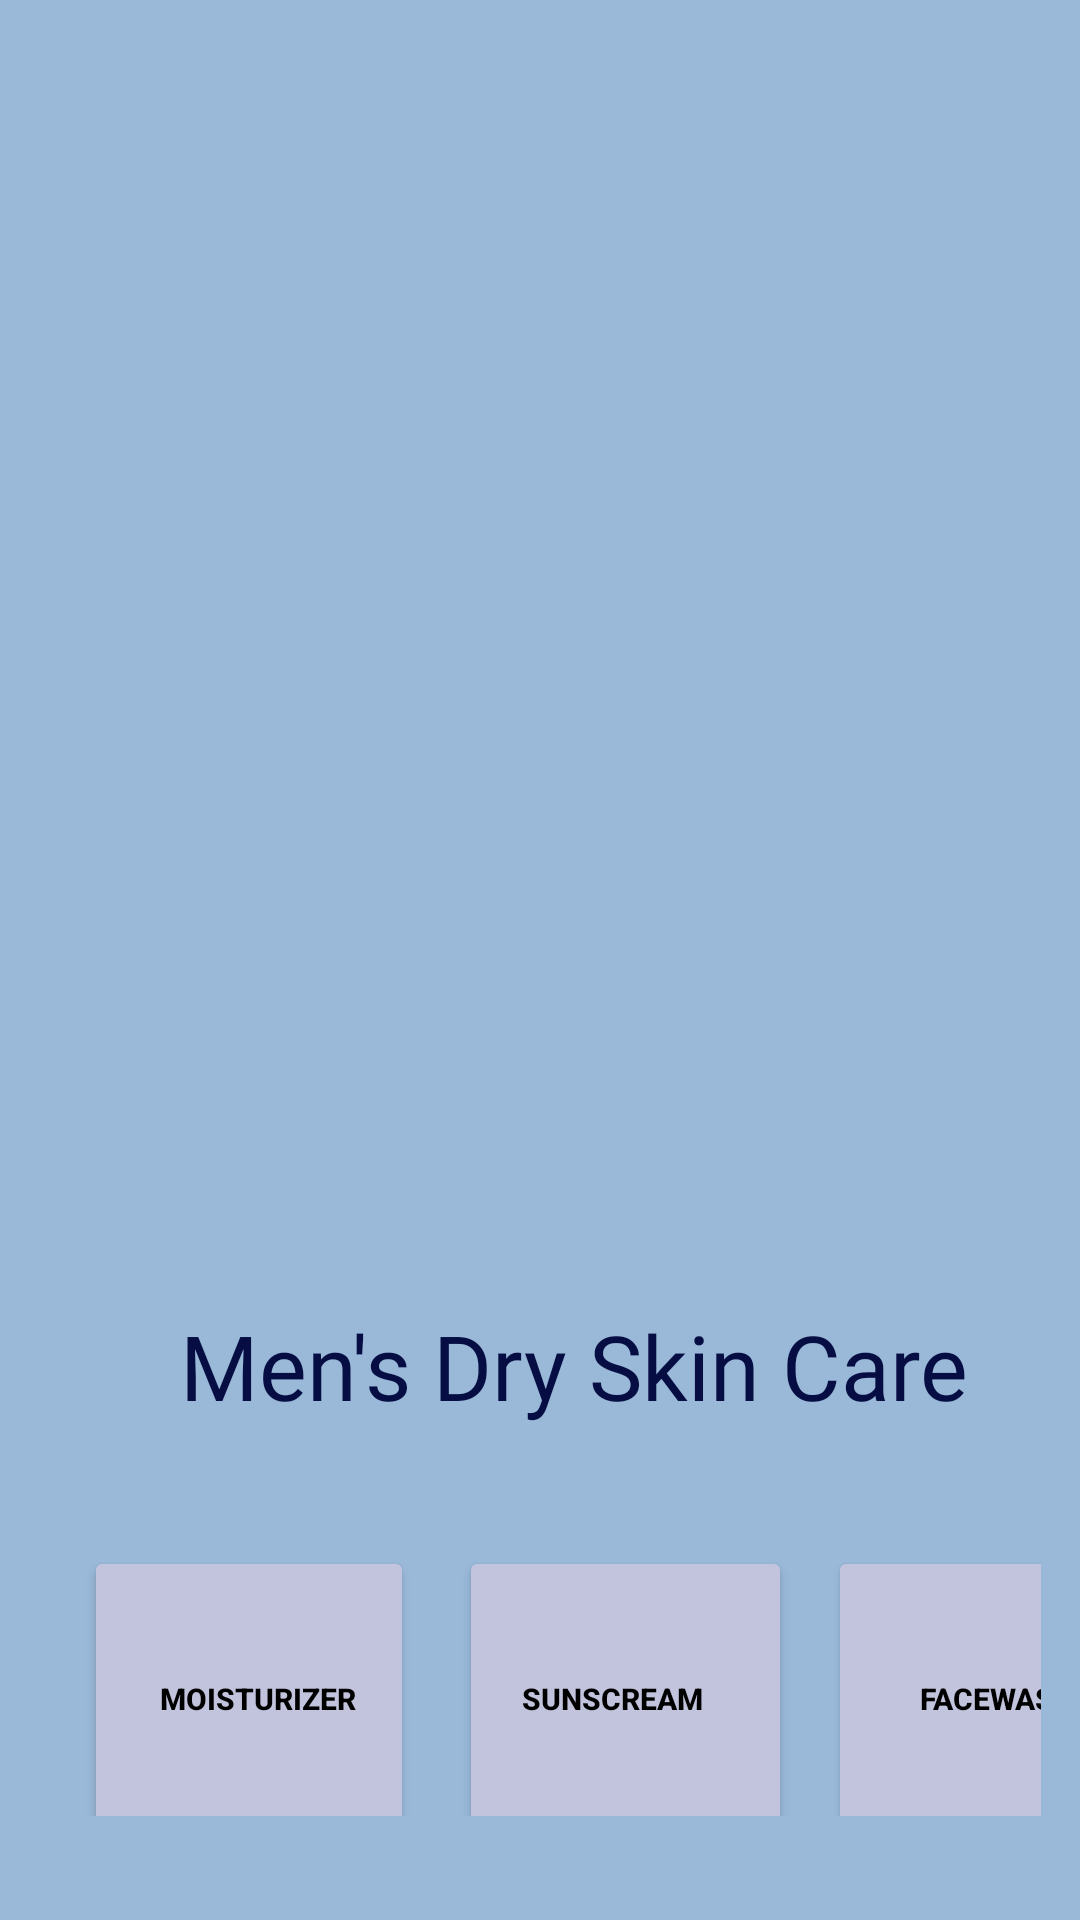

Android layout source for this screen:
<!-- AndroidManifest.xml: application theme Theme.Skinsenty -->
<!-- res/layout/activity_men_dryskin.xml -->
<?xml version="1.0" encoding="utf-8"?>
<LinearLayout xmlns:android="http://schemas.android.com/apk/res/android"
    xmlns:app="http://schemas.android.com/apk/res-auto"
    xmlns:tools="http://schemas.android.com/tools"
    android:layout_width="match_parent"
    android:layout_height="match_parent"
    android:orientation="vertical"
    android:background="#EB92B4D6"
    tools:context=".men_dryskin">
    <ImageView
        android:layout_width="500dp"
        android:layout_height="400dp"
        android:layout_marginTop="30dp"
        android:layout_marginRight="25dp"
        android:paddingRight="80dp"
        android:src="@drawable/vpoice" />


    <TextView
        android:layout_width="wrap_content"
        android:layout_height="wrap_content"
        android:layout_marginLeft="60dp"
        android:layout_marginTop="5dp"

        android:fontFamily="@font/ananda"
        android:text="Men's Dry Skin Care"
        android:textColor="#050D42"
        android:textSize="30sp"



        />




    <LinearLayout
        android:layout_marginTop="30dp"
        android:layout_width="wrap_content"

        android:layout_marginLeft="13dp"
        android:layout_marginRight="13dp"
        android:layout_height="100dp"
        android:orientation="horizontal">




        <Button
            android:id="@+id/skin_1"
            android:layout_width="110dp"
            android:layout_height="100dp"

            android:layout_marginLeft="15dp"
            android:paddingLeft="20dp"
            android:text="Moisturizer"
            android:textStyle="bold"
            android:paddingRight="14dp"
            android:paddingTop="18dp"
            android:paddingBottom="16dp"

            android:textSize="10sp"
            android:layout_marginTop="10dp"
            android:backgroundTint="#C1C4DC"

            android:textColor="@color/black"

            />
        <Button
            android:id="@+id/skin_2"
            android:layout_width="111dp"
            android:layout_height="100dp"

            android:layout_marginLeft="15dp"
            android:paddingLeft="13dp"

            android:textStyle="bold"
            android:paddingRight="22dp"
            android:paddingTop="18dp"
            android:paddingBottom="16dp"
            android:text="SunsCream"
            android:textSize="10sp"
            android:layout_marginTop="10dp"
            android:backgroundTint="#C1C4DC"

            android:textColor="@color/black"

            />
        <Button
            android:id="@+id/skin_3"
            android:layout_width="110dp"
            android:layout_height="100dp"

            android:layout_marginLeft="12dp"
            android:paddingLeft="20dp"
            android:text="Facewash"
            android:textStyle="bold"
            android:paddingRight="17dp"
            android:paddingTop="18dp"
            android:paddingBottom="16dp"

            android:textSize="10sp"
            android:layout_marginTop="10dp"
            android:backgroundTint="#C1C4DC"

            android:textColor="@color/black"

            />


    </LinearLayout>



</LinearLayout>
<!-- resources referenced by this layout -->
<resources>
  <style name="Theme.Skinsenty" parent="Theme.MaterialComponents.Light.NoActionBar">
          
          <item name="colorPrimary">@color/purple_500</item>
          <item name="colorPrimaryVariant">@color/purple_700</item>
          <item name="colorOnPrimary">@color/white</item>
          
          <item name="colorSecondary">@color/teal_200</item>
          <item name="colorSecondaryVariant">@color/teal_700</item>
          <item name="colorOnSecondary">@color/black</item>
          
          <item name="android:statusBarColor" tools:targetApi="l">?attr/colorPrimaryVariant</item>
          
  
  
      </style>
  <!-- not gathered from this repository: default colours our renderer supplied (Android Studio template values) -->
  <color name="purple_500">#FF6200EE</color>
  <color name="purple_700">#FF3700B3</color>
  <color name="teal_200">#FF03DAC5</color>
  <color name="teal_700">#FF018786</color>
  <color name="black">#FF000000</color>
  <color name="white">#FFFFFFFF</color>
</resources>
